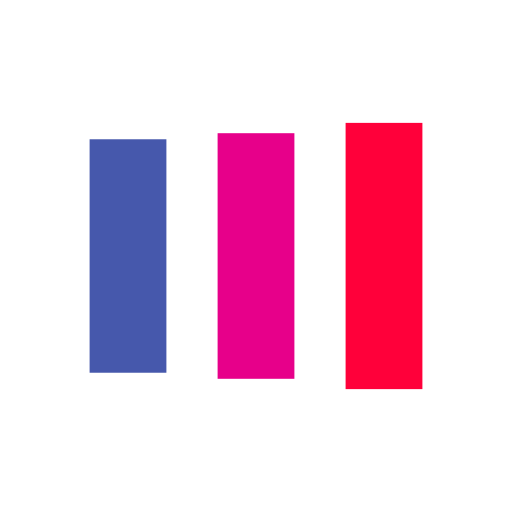
t = 0.00 s
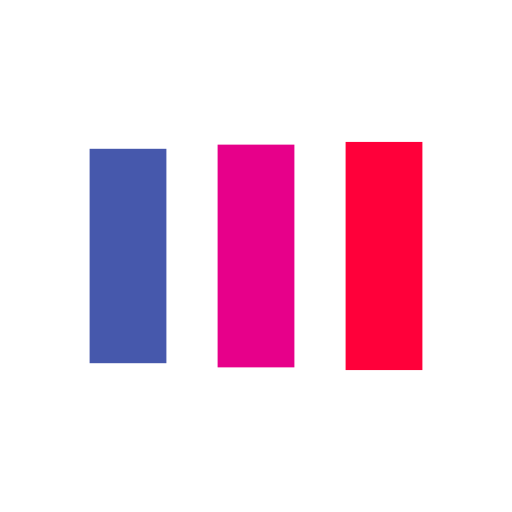
t = 0.13 s
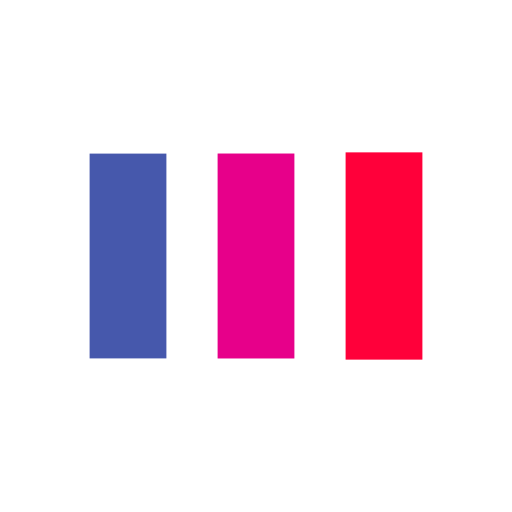
t = 0.38 s
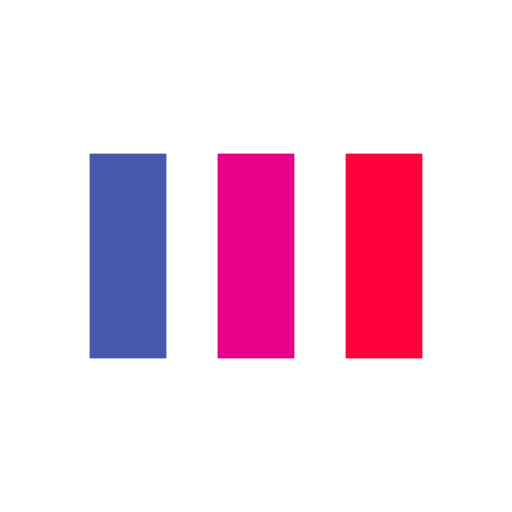
t = 0.50 s
t = 0.63 s: frame unchanged from t = 0.50 s, image omitted
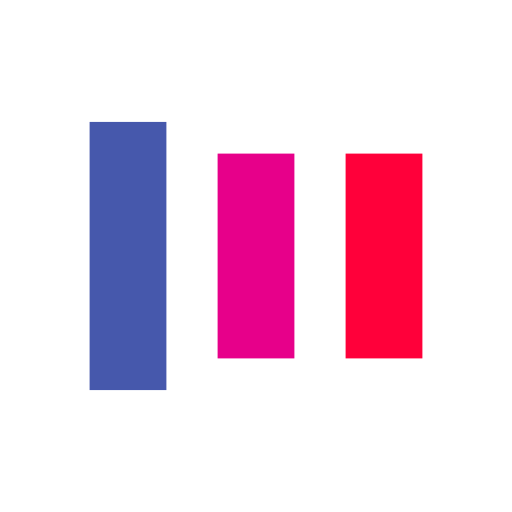
t = 0.88 s

The animated SVG that drew these frames (rendered in a browser with its animation timeline set to each time). Animation: 6 SMIL elements (animate=6); one cycle of 1.00 s, repeats indefinitely.

<svg width="200px"  height="200px"  xmlns="http://www.w3.org/2000/svg" viewBox="0 0 100 100" preserveAspectRatio="xMidYMid" class="lds-facebook" style="background: none;"><rect ng-attr-x="{{config.x1}}" ng-attr-y="{{config.y}}" ng-attr-width="{{config.width}}" ng-attr-height="{{config.height}}" ng-attr-fill="{{config.c1}}" x="17.5" y="30" width="15" height="40" fill="#4658ac"><animate attributeName="y" calcMode="spline" values="18;30;30" keyTimes="0;0.5;1" dur="1" keySplines="0 0.5 0.5 1;0 0.5 0.5 1" begin="-0.2s" repeatCount="indefinite"></animate><animate attributeName="height" calcMode="spline" values="64;40;40" keyTimes="0;0.5;1" dur="1" keySplines="0 0.5 0.5 1;0 0.5 0.5 1" begin="-0.2s" repeatCount="indefinite"></animate></rect><rect ng-attr-x="{{config.x2}}" ng-attr-y="{{config.y}}" ng-attr-width="{{config.width}}" ng-attr-height="{{config.height}}" ng-attr-fill="{{config.c2}}" x="42.5" y="29.9925" width="15" height="40.0149" fill="#e7008a"><animate attributeName="y" calcMode="spline" values="20.999999999999996;30;30" keyTimes="0;0.5;1" dur="1" keySplines="0 0.5 0.5 1;0 0.5 0.5 1" begin="-0.1s" repeatCount="indefinite"></animate><animate attributeName="height" calcMode="spline" values="58.00000000000001;40;40" keyTimes="0;0.5;1" dur="1" keySplines="0 0.5 0.5 1;0 0.5 0.5 1" begin="-0.1s" repeatCount="indefinite"></animate></rect><rect ng-attr-x="{{config.x3}}" ng-attr-y="{{config.y}}" ng-attr-width="{{config.width}}" ng-attr-height="{{config.height}}" ng-attr-fill="{{config.c3}}" x="67.5" y="29.7864" width="15" height="40.4271" fill="#ff003a"><animate attributeName="y" calcMode="spline" values="24;30;30" keyTimes="0;0.5;1" dur="1" keySplines="0 0.5 0.5 1;0 0.5 0.5 1" begin="0s" repeatCount="indefinite"></animate><animate attributeName="height" calcMode="spline" values="52;40;40" keyTimes="0;0.5;1" dur="1" keySplines="0 0.5 0.5 1;0 0.5 0.5 1" begin="0s" repeatCount="indefinite"></animate></rect></svg>